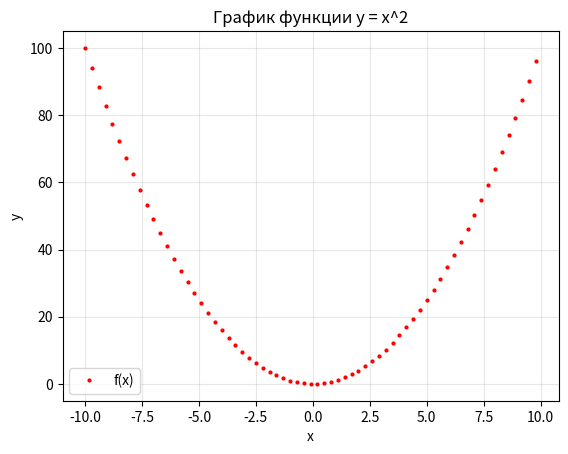

The script that saved this image:
import numpy as np
import matplotlib.pyplot as plt

x = np.arange(-10, 10, 0.3)
y = x ** 2
plt.plot(x, y, 'ro', markersize=2, label='f(x)')
plt.title('График функции y = x^2')
plt.xlabel('x')
plt.ylabel('y')
plt.grid(True, alpha=0.3)
plt.legend()
plt.show()